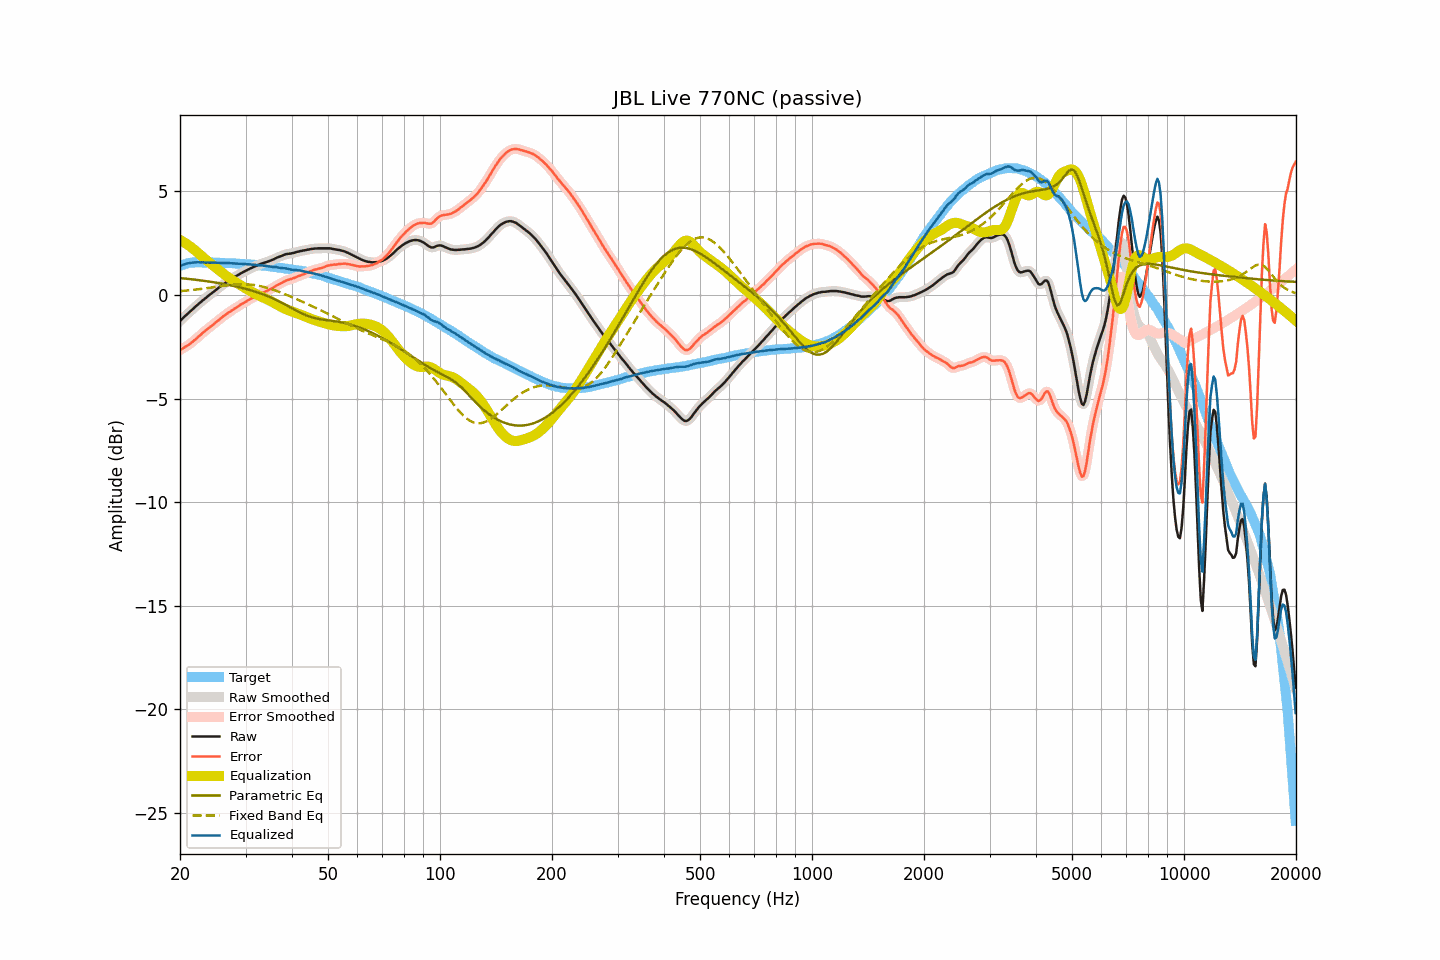

The file beside this chart, header and first rows:
frequency, raw, smoothed, error, error_smoothed, equalization, parametric_eq, fixed_band_eq, equalized_raw, equalized_smoothed, target
20.00, -1.26, -1.26, -2.66, -2.66, 2.66, 0.82, 0.18, 1.40, 1.40, 1.40
20.20, -1.18, -1.18, -2.61, -2.61, 2.61, 0.81, 0.19, 1.44, 1.44, 1.43
20.40, -1.11, -1.10, -2.57, -2.57, 2.57, 0.80, 0.20, 1.46, 1.47, 1.46
20.61, -1.03, -1.03, -2.51, -2.52, 2.52, 0.80, 0.21, 1.49, 1.49, 1.48
20.81, -0.96, -0.96, -2.47, -2.47, 2.47, 0.79, 0.21, 1.51, 1.51, 1.51
21.02, -0.89, -0.89, -2.43, -2.42, 2.42, 0.78, 0.22, 1.53, 1.53, 1.54
21.23, -0.82, -0.82, -2.37, -2.37, 2.36, 0.77, 0.23, 1.55, 1.55, 1.55
21.44, -0.75, -0.75, -2.31, -2.31, 2.30, 0.76, 0.24, 1.56, 1.56, 1.56
21.66, -0.68, -0.68, -2.25, -2.24, 2.24, 0.75, 0.25, 1.57, 1.57, 1.57
21.87, -0.61, -0.61, -2.18, -2.18, 2.18, 0.74, 0.26, 1.57, 1.57, 1.57
22.09, -0.54, -0.53, -2.11, -2.11, 2.11, 0.73, 0.26, 1.58, 1.58, 1.58
22.31, -0.47, -0.47, -2.04, -2.05, 2.05, 0.72, 0.27, 1.58, 1.58, 1.58
22.54, -0.40, -0.40, -1.98, -1.98, 1.98, 0.72, 0.28, 1.58, 1.58, 1.58
22.76, -0.34, -0.33, -1.91, -1.91, 1.91, 0.71, 0.29, 1.57, 1.58, 1.58
22.99, -0.27, -0.27, -1.83, -1.84, 1.84, 0.69, 0.30, 1.57, 1.57, 1.57
23.22, -0.21, -0.21, -1.77, -1.77, 1.78, 0.68, 0.31, 1.57, 1.57, 1.57
23.45, -0.15, -0.14, -1.71, -1.71, 1.71, 0.67, 0.32, 1.56, 1.57, 1.57
23.69, -0.08, -0.08, -1.64, -1.64, 1.65, 0.66, 0.33, 1.57, 1.57, 1.56
23.92, -0.02, -0.02, -1.58, -1.58, 1.58, 0.65, 0.35, 1.57, 1.57, 1.56
24.16, 0.04, 0.05, -1.53, -1.52, 1.52, 0.64, 0.36, 1.57, 1.57, 1.57
24.40, 0.10, 0.10, -1.47, -1.46, 1.46, 0.63, 0.37, 1.57, 1.56, 1.57
24.65, 0.16, 0.16, -1.40, -1.40, 1.40, 0.62, 0.38, 1.56, 1.56, 1.56
24.89, 0.22, 0.22, -1.34, -1.34, 1.34, 0.60, 0.39, 1.56, 1.56, 1.56
25.14, 0.28, 0.28, -1.27, -1.27, 1.27, 0.59, 0.40, 1.56, 1.56, 1.56
25.39, 0.34, 0.34, -1.21, -1.21, 1.21, 0.58, 0.41, 1.56, 1.56, 1.56
25.65, 0.40, 0.40, -1.15, -1.15, 1.15, 0.56, 0.42, 1.55, 1.55, 1.56
25.91, 0.46, 0.46, -1.08, -1.09, 1.09, 0.55, 0.43, 1.55, 1.55, 1.55
26.16, 0.52, 0.52, -1.02, -1.02, 1.03, 0.54, 0.44, 1.55, 1.55, 1.55
26.43, 0.57, 0.58, -0.97, -0.97, 0.97, 0.52, 0.45, 1.54, 1.55, 1.54
26.69, 0.63, 0.63, -0.91, -0.91, 0.91, 0.51, 0.46, 1.55, 1.54, 1.54
26.96, 0.68, 0.68, -0.86, -0.86, 0.86, 0.49, 0.47, 1.54, 1.54, 1.54
27.23, 0.73, 0.73, -0.81, -0.81, 0.80, 0.48, 0.48, 1.54, 1.54, 1.54
27.50, 0.78, 0.78, -0.76, -0.76, 0.75, 0.46, 0.49, 1.54, 1.53, 1.54
27.77, 0.82, 0.83, -0.70, -0.70, 0.70, 0.45, 0.50, 1.53, 1.53, 1.53
28.05, 0.87, 0.87, -0.65, -0.65, 0.65, 0.43, 0.50, 1.52, 1.52, 1.53
28.33, 0.91, 0.92, -0.60, -0.60, 0.60, 0.41, 0.51, 1.52, 1.52, 1.51
28.62, 0.96, 0.96, -0.55, -0.55, 0.55, 0.39, 0.51, 1.52, 1.51, 1.51
28.90, 1.00, 1.01, -0.51, -0.50, 0.50, 0.37, 0.52, 1.51, 1.51, 1.51
29.19, 1.05, 1.05, -0.45, -0.45, 0.46, 0.36, 0.52, 1.51, 1.51, 1.50
29.48, 1.09, 1.09, -0.41, -0.41, 0.41, 0.34, 0.52, 1.50, 1.50, 1.51
29.78, 1.13, 1.13, -0.36, -0.36, 0.36, 0.32, 0.52, 1.50, 1.50, 1.50
30.08, 1.17, 1.17, -0.32, -0.32, 0.32, 0.30, 0.52, 1.49, 1.49, 1.49
30.38, 1.21, 1.21, -0.27, -0.27, 0.27, 0.27, 0.51, 1.48, 1.49, 1.48
30.68, 1.25, 1.25, -0.23, -0.22, 0.23, 0.25, 0.51, 1.48, 1.48, 1.48
30.99, 1.29, 1.29, -0.18, -0.18, 0.18, 0.23, 0.50, 1.48, 1.47, 1.47
31.30, 1.32, 1.33, -0.14, -0.14, 0.14, 0.21, 0.49, 1.46, 1.47, 1.47
31.61, 1.36, 1.36, -0.10, -0.10, 0.10, 0.18, 0.48, 1.46, 1.46, 1.46
31.93, 1.39, 1.39, -0.06, -0.06, 0.06, 0.16, 0.47, 1.45, 1.45, 1.45
32.24, 1.42, 1.43, -0.01, -0.02, 0.02, 0.13, 0.46, 1.44, 1.44, 1.44
32.57, 1.46, 1.46, 0.03, 0.03, -0.02, 0.11, 0.45, 1.44, 1.44, 1.44
32.89, 1.49, 1.49, 0.06, 0.06, -0.06, 0.08, 0.43, 1.44, 1.43, 1.43
33.22, 1.52, 1.52, 0.10, 0.10, -0.09, 0.05, 0.41, 1.43, 1.43, 1.42
33.55, 1.54, 1.55, 0.13, 0.13, -0.13, 0.02, 0.39, 1.41, 1.42, 1.42
33.89, 1.57, 1.57, 0.17, 0.16, -0.16, -0.01, 0.37, 1.41, 1.41, 1.41
34.23, 1.59, 1.60, 0.19, 0.20, -0.20, -0.04, 0.35, 1.39, 1.40, 1.40
34.57, 1.62, 1.62, 0.23, 0.23, -0.24, -0.07, 0.33, 1.39, 1.39, 1.39
34.92, 1.65, 1.65, 0.28, 0.27, -0.28, -0.10, 0.30, 1.38, 1.38, 1.38
35.27, 1.68, 1.68, 0.31, 0.31, -0.32, -0.14, 0.28, 1.37, 1.37, 1.37
35.62, 1.71, 1.72, 0.35, 0.36, -0.36, -0.17, 0.25, 1.35, 1.36, 1.36
35.97, 1.75, 1.75, 0.41, 0.40, -0.40, -0.21, 0.23, 1.35, 1.35, 1.35
... 635 more rows
